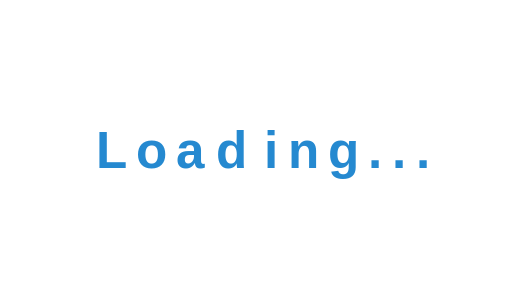
t = 0.00 s
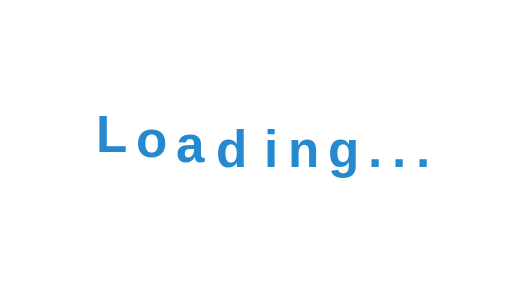
t = 0.33 s
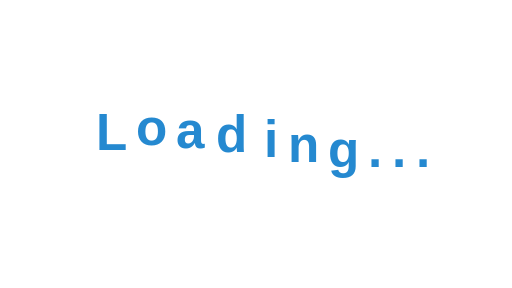
t = 0.63 s
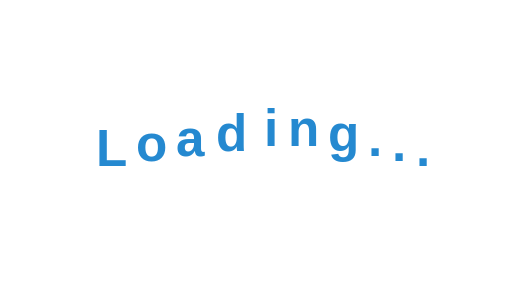
t = 0.95 s
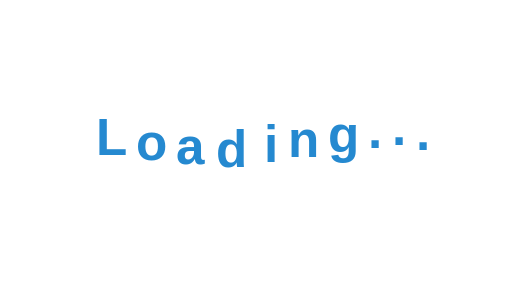
t = 1.28 s
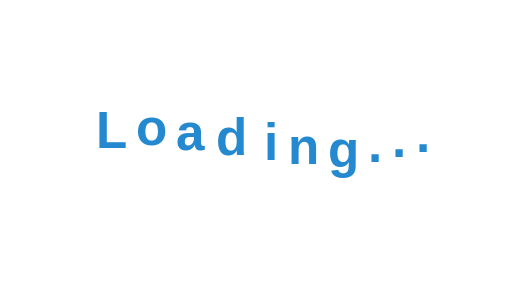
t = 1.58 s

The animated SVG that drew these frames (rendered in a browser with its animation timeline set to each time). Animation: 10 SMIL elements (animate=10); one cycle of 1.90 s, repeats indefinitely.

<svg xmlns="http://www.w3.org/2000/svg" viewBox="0 0 640 360">
    <path d="M0 0h640v360H0z" style="fill:#fff"/>
    <text fill="#2589d0" font-family="ヒラギノ角ゴシック, Hiragino Kaku Gothic ProN, ヒラギノ角ゴ ProN W3, メイリオ, Meiryo, sans-serif">
        <tspan x="120">
            L
            <animate attributeName="y" values="210;180;210" dur="1s" repeatCount="indefinite" begin="0s"
                     keyTimes="0;.5;1"/>
        </tspan>
        <tspan x="170">
            o
            <animate attributeName="y" values="210;180;210" dur="1s" repeatCount="indefinite" begin=".1s"
                     keyTimes="0;.5;1"/>
        </tspan>
        <tspan x="220">
            a
            <animate attributeName="y" values="210;180;210" dur="1s" repeatCount="indefinite" begin=".2s"
                     keyTimes="0;.5;1"/>
        </tspan>
        <tspan x="270">
            d
            <animate attributeName="y" values="210;180;210" dur="1s" repeatCount="indefinite" begin=".3s"
                     keyTimes="0;.5;1"/>
        </tspan>
        <tspan x="330">
            i
            <animate attributeName="y" values="210;180;210" dur="1s" repeatCount="indefinite" begin=".4s"
                     keyTimes="0;.5;1"/>
        </tspan>
        <tspan x="360">
            n
            <animate attributeName="y" values="210;180;210" dur="1s" repeatCount="indefinite" begin=".5s"
                     keyTimes="0;.5;1"/>
        </tspan>
        <tspan x="410">
            g
            <animate attributeName="y" values="210;180;210" dur="1s" repeatCount="indefinite" begin=".6s"
                     keyTimes="0;.5;1"/>
        </tspan>
        <tspan x="460">
            .
            <animate attributeName="y" values="210;180;210" dur="1s" repeatCount="indefinite" begin=".7s"
                     keyTimes="0;.5;1"/>
        </tspan>
        <tspan x="490">
            .
            <animate attributeName="y" values="210;180;210" dur="1s" repeatCount="indefinite" begin=".8s"
                     keyTimes="0;.5;1"/>
        </tspan>
        <tspan x="520">
            .
            <animate attributeName="y" values="210;180;210" dur="1s" repeatCount="indefinite" begin=".9s"
                     keyTimes="0;.5;1"/>
        </tspan>
    </text>

    <style>
        text {
        font-weight: 600;
        font-size: 4em;
        }
    </style>
</svg>
